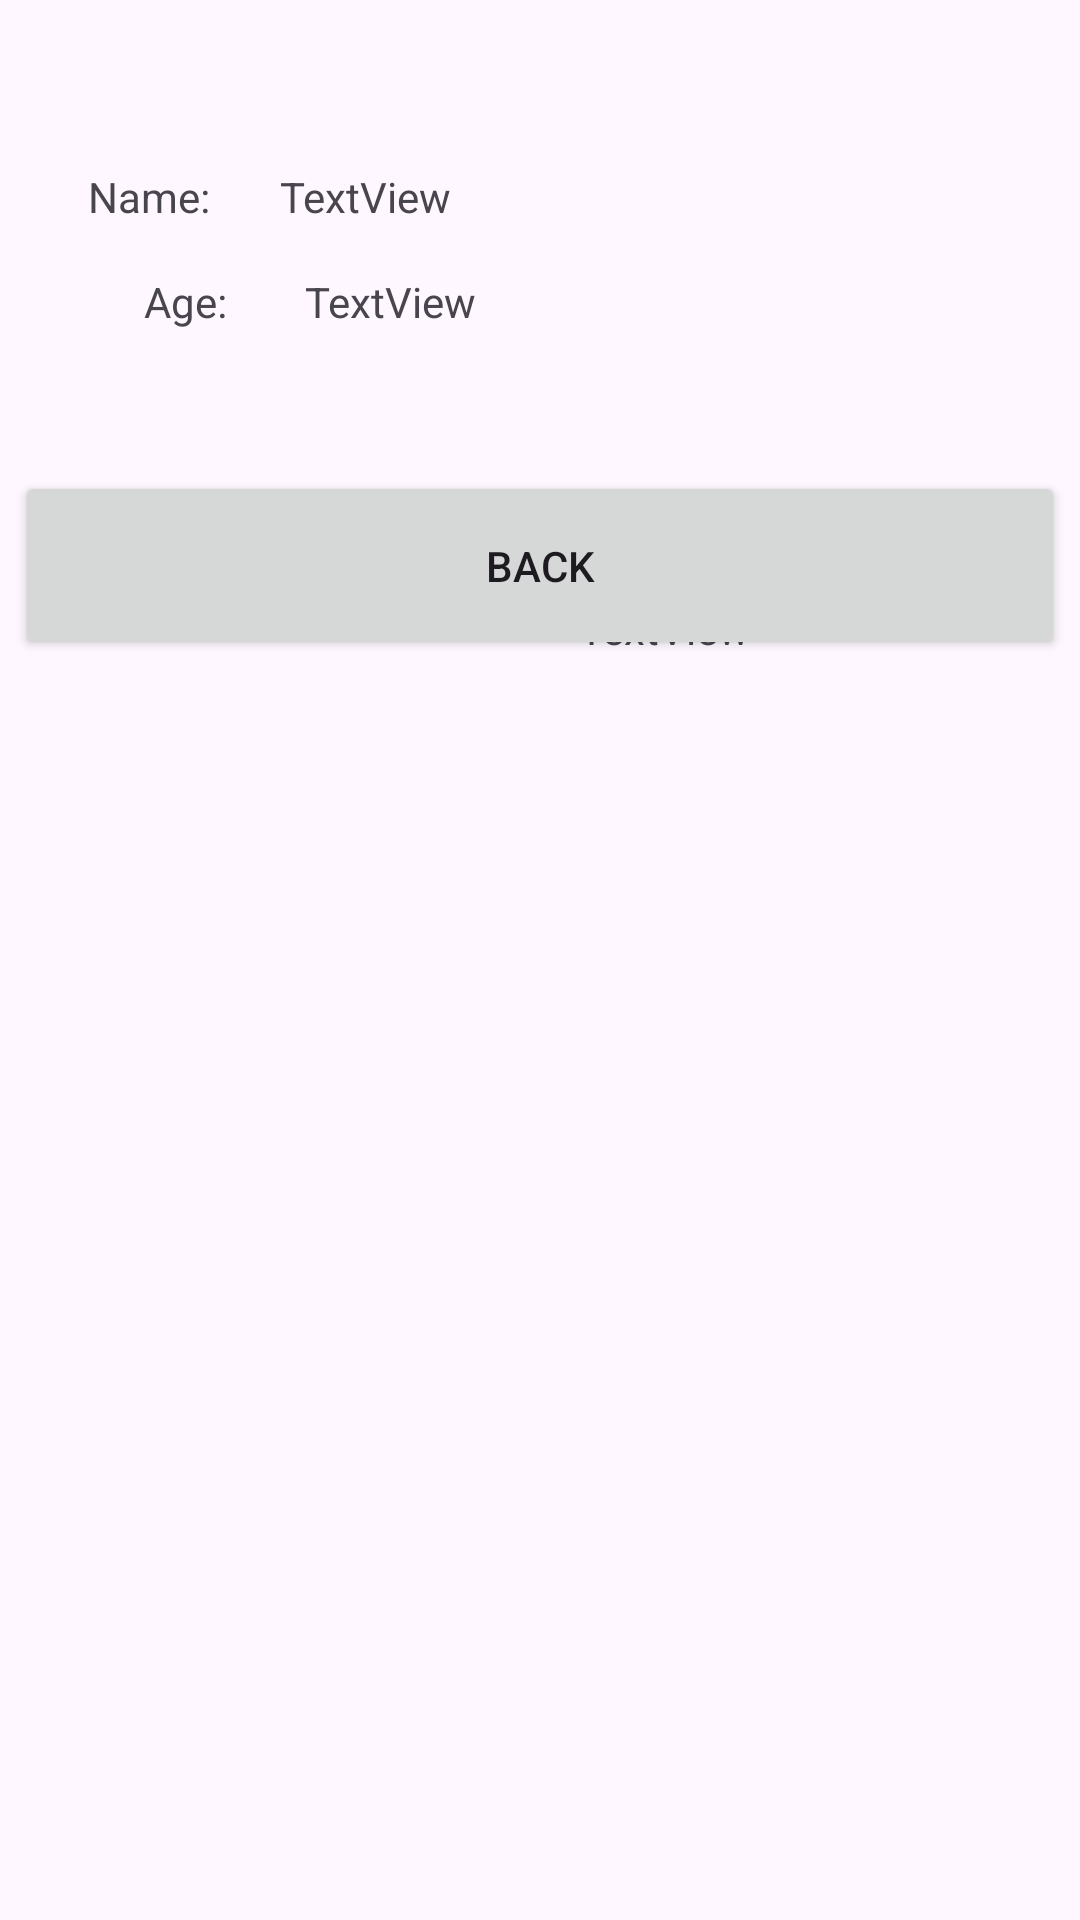

Layout XML and referenced resources for this Android screen:
<!-- AndroidManifest.xml: application theme Theme.Assignment4RobSalmon -->
<!-- res/layout/fragment_profile.xml -->
<?xml version="1.0" encoding="utf-8"?>
<androidx.constraintlayout.widget.ConstraintLayout xmlns:android="http://schemas.android.com/apk/res/android"
    xmlns:app="http://schemas.android.com/apk/res-auto"
    xmlns:tools="http://schemas.android.com/tools"
    android:layout_width="match_parent"
    android:layout_height="match_parent"
    tools:context=".ProfileFragment">

    <androidx.constraintlayout.widget.ConstraintLayout
        android:layout_width="match_parent"
        android:layout_height="match_parent"
        tools:context=".SelectMoodActivity"
        tools:layout_editor_absoluteX="-146dp"
        tools:layout_editor_absoluteY="0dp">

        <TextView
            android:id="@+id/textView6"
            android:layout_width="wrap_content"
            android:layout_height="wrap_content"
            android:layout_marginTop="160dp"
            android:text="How Are You Feeling?"
            app:layout_constraintEnd_toEndOf="parent"
            app:layout_constraintHorizontal_bias="0.169"
            app:layout_constraintStart_toStartOf="parent"
            app:layout_constraintTop_toTopOf="parent" />

        <TextView
            android:id="@+id/textView"
            android:layout_width="wrap_content"
            android:layout_height="wrap_content"
            android:layout_marginTop="56dp"
            android:text="Name:"
            app:layout_constraintEnd_toStartOf="@+id/userName"
            app:layout_constraintHorizontal_bias="0.555"
            app:layout_constraintStart_toStartOf="parent"
            app:layout_constraintTop_toTopOf="parent" />

        <TextView
            android:id="@+id/textView2"
            android:layout_width="wrap_content"
            android:layout_height="wrap_content"
            android:layout_marginStart="48dp"
            android:layout_marginTop="16dp"
            android:text="Age:"
            app:layout_constraintStart_toStartOf="parent"
            app:layout_constraintTop_toBottomOf="@+id/textView" />

        <TextView
            android:id="@+id/userName"
            android:layout_width="wrap_content"
            android:layout_height="wrap_content"
            android:layout_marginTop="56dp"
            android:text="TextView"
            app:layout_constraintEnd_toEndOf="parent"
            app:layout_constraintHorizontal_bias="0.308"
            app:layout_constraintStart_toStartOf="parent"
            app:layout_constraintTop_toTopOf="parent" />

        <TextView
            android:id="@+id/userAge"
            android:layout_width="wrap_content"
            android:layout_height="wrap_content"
            android:layout_marginTop="16dp"
            android:text="TextView"
            app:layout_constraintEnd_toEndOf="parent"
            app:layout_constraintHorizontal_bias="0.115"
            app:layout_constraintStart_toEndOf="@+id/textView2"
            app:layout_constraintTop_toBottomOf="@+id/userName" />

        <Button
            android:id="@+id/backButton"
            android:layout_width="350dp"
            android:layout_height="63dp"
            android:layout_marginBottom="420dp"
            android:text="Back"
            app:layout_constraintBottom_toBottomOf="parent"
            app:layout_constraintEnd_toEndOf="parent"
            app:layout_constraintHorizontal_bias="0.491"
            app:layout_constraintStart_toStartOf="parent" />

        <ImageView
            android:id="@+id/imageView2"
            android:layout_width="56dp"
            android:layout_height="48dp"
            android:layout_marginTop="144dp"
            app:layout_constraintEnd_toEndOf="parent"
            app:layout_constraintHorizontal_bias="0.233"
            app:layout_constraintStart_toEndOf="@+id/textView6"
            app:layout_constraintTop_toTopOf="parent" />

        <TextView
            android:id="@+id/feelingRating"
            android:layout_width="wrap_content"
            android:layout_height="wrap_content"
            android:layout_marginTop="8dp"
            android:text="TextView"
            app:layout_constraintEnd_toEndOf="parent"
            app:layout_constraintHorizontal_bias="0.637"
            app:layout_constraintStart_toStartOf="parent"
            app:layout_constraintTop_toBottomOf="@+id/imageView2" />

        <TextView
            android:id="@+id/feelingLabel"
            android:layout_width="wrap_content"
            android:layout_height="wrap_content"
            android:text="TextView"
            app:layout_constraintEnd_toEndOf="parent"
            app:layout_constraintStart_toEndOf="@+id/imageView2"
            app:layout_constraintTop_toTopOf="@+id/textView6" />

    </androidx.constraintlayout.widget.ConstraintLayout>
</androidx.constraintlayout.widget.ConstraintLayout>
<!-- resources referenced by this layout -->
<resources>
  <style name="Theme.Assignment4RobSalmon" parent="Base.Theme.Assignment4RobSalmon" />
  <style name="Base.Theme.Assignment4RobSalmon" parent="Theme.Material3.DayNight.NoActionBar">
          
          
      </style>
</resources>
